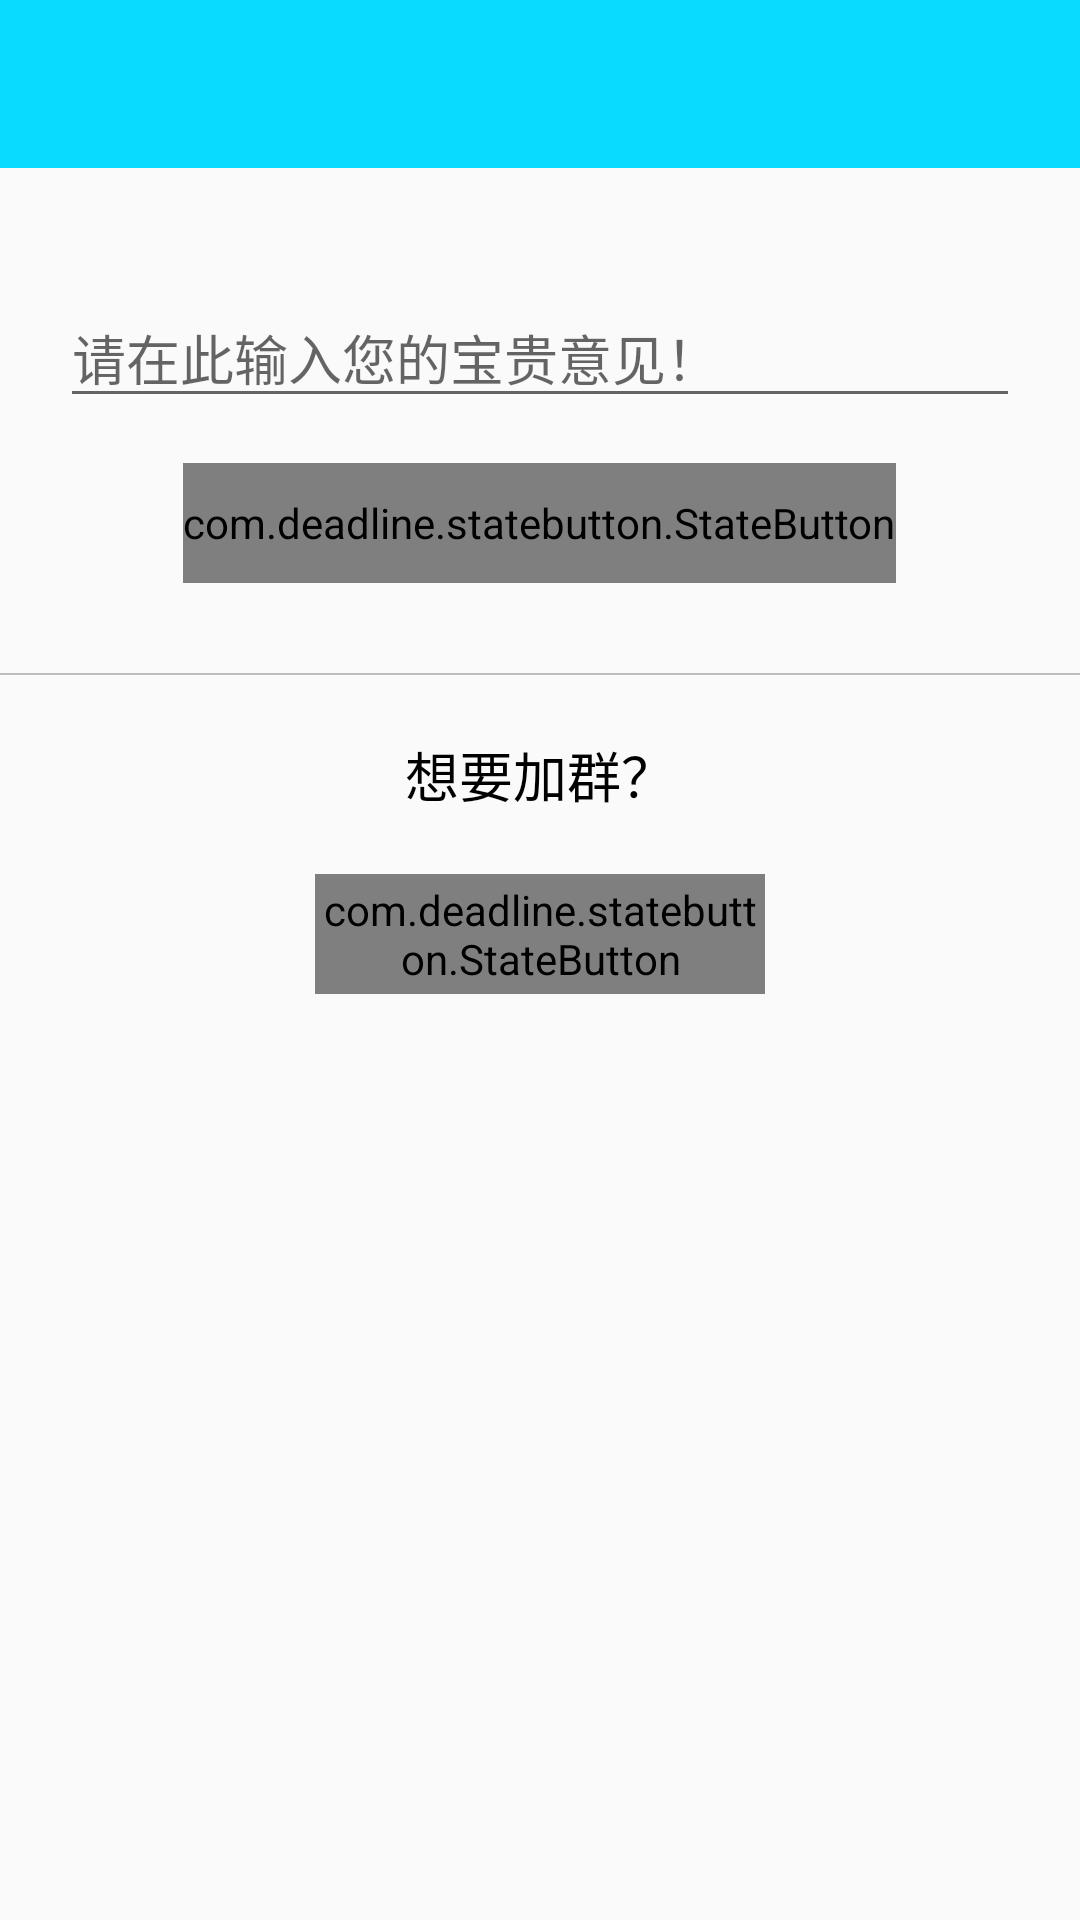

Reconstruct the res/layout file that produces this screen, plus the resources it refers to.
<!-- AndroidManifest.xml: activity theme SendFeedbackActivityTheme -->
<!-- res/layout/activity_send_feedback.xml -->
<?xml version="1.0" encoding="utf-8"?>
<LinearLayout
    xmlns:android="http://schemas.android.com/apk/res/android"
    xmlns:app="http://schemas.android.com/apk/res-auto"
    android:layout_width="match_parent"
    android:layout_height="match_parent"
    android:orientation="vertical">

    <com.google.android.material.appbar.AppBarLayout
        android:layout_width="match_parent"
        android:layout_height="wrap_content">
        <androidx.appcompat.widget.Toolbar
            android:id="@+id/send_feedback_toolbar"
            android:layout_width="match_parent"
            android:layout_height="?attr/actionBarSize"
            android:background="@color/themeColor"
            android:theme="@style/ThemeOverlay.AppCompat.Dark.ActionBar"
            app:popupTheme="@style/Theme.AppCompat.Light"/>
    </com.google.android.material.appbar.AppBarLayout>

    <ScrollView
        android:layout_width="match_parent"
        android:layout_height="match_parent">

        <LinearLayout
            android:layout_width="match_parent"
            android:layout_height="wrap_content"
            android:orientation="vertical">
            <LinearLayout
                android:layout_marginTop="40dp"
                android:layout_marginLeft="20dp"
                android:layout_marginRight="20dp"
                android:layout_width="match_parent"
                android:layout_height="wrap_content"
                android:orientation="vertical">
                <EditText
                    android:id="@+id/send_feedback_edit_text"
                    android:layout_width="match_parent"
                    android:layout_height="wrap_content"
                    android:hint="请在此输入您的宝贵意见！"/>

                <com.deadline.statebutton.StateButton
                    android:id="@+id/send_feedback_send_button"
                    android:layout_marginTop="15dp"
                    android:layout_width="wrap_content"
                    android:layout_height="40dp"
                    android:layout_gravity="center_horizontal"
                    android:text="发送"

                    app:radius="10dp"
                    app:animationDuration="200"

                    app:strokeDashGap="1dp"
                    app:strokeDashWidth="8dp"
                    app:normalStrokeWidth="2dp"
                    app:pressedStrokeWidth="2dp"
                    app:unableStrokeWidth="2dp"

                    app:normalStrokeColor="@android:color/white"
                    app:pressedStrokeColor="@android:color/white"
                    app:unableStrokeColor="@android:color/white"

                    app:normalTextColor="@android:color/black"
                    app:pressedTextColor="@android:color/black"
                    app:unableTextColor="@android:color/black"

                    app:normalBackgroundColor="@color/themeColorContrastLight"
                    app:pressedBackgroundColor="@color/themeColorContrastLight"
                    app:unableBackgroundColor="@color/themeColorContrastLight"/>
            </LinearLayout>

            <View
                android:layout_marginTop="30dp"
                android:layout_marginBottom="20dp"
                android:layout_width="match_parent"
                android:layout_height="0.5dp"
                android:background="@color/separateLineColor" />

            <LinearLayout
                android:layout_width="match_parent"
                android:layout_height="wrap_content"
                android:orientation="vertical">

                <TextView
                    android:layout_width="match_parent"
                    android:layout_height="wrap_content"
                    android:textSize="18sp"
                    android:textColor="#000"
                    android:gravity="center_horizontal"
                    android:text="想要加群？" />

                <com.deadline.statebutton.StateButton
                    android:id="@+id/send_feedback_add_group_button"
                    android:layout_marginTop="20dp"
                    android:layout_width="150dp"
                    android:layout_height="40dp"
                    android:layout_gravity="center"
                    android:gravity="center_horizontal"
                    android:text="点我点我！"

                    app:radius="10dp"
                    app:animationDuration="200"

                    app:normalTextColor="#000"
                    app:pressedTextColor="#000"
                    app:unableTextColor="#000"

                    app:normalBackgroundColor="@color/themeColor"
                    app:pressedBackgroundColor="@color/themeColorLight"
                    app:unableBackgroundColor="@color/themeColor"/>

            </LinearLayout>
        </LinearLayout>

    </ScrollView>

</LinearLayout>
<!-- resources referenced by this layout -->
<resources>
  <color name="separateLineColor">#BDBDBD</color>
  <color name="themeColor">#09DAFF</color>
  <color name="themeColorContrastLight">#8AFF9E00</color>
  <color name="themeColorLight">#9409DAFF</color>
  <style name="SendFeedbackActivityTheme" parent="AppTheme">
      </style>
  <style name="AppTheme" parent="Theme.AppCompat.Light.NoActionBar">
          
          <item name="colorPrimary">@color/colorPrimary</item>
          <item name="colorPrimaryDark">@color/colorPrimaryDark</item>
          <item name="colorAccent">@color/colorAccent</item>
      </style>
  <color name="colorPrimary">#6200EE</color>
  <color name="colorPrimaryDark">#3700B3</color>
  <color name="colorAccent">#03DAC5</color>
</resources>
